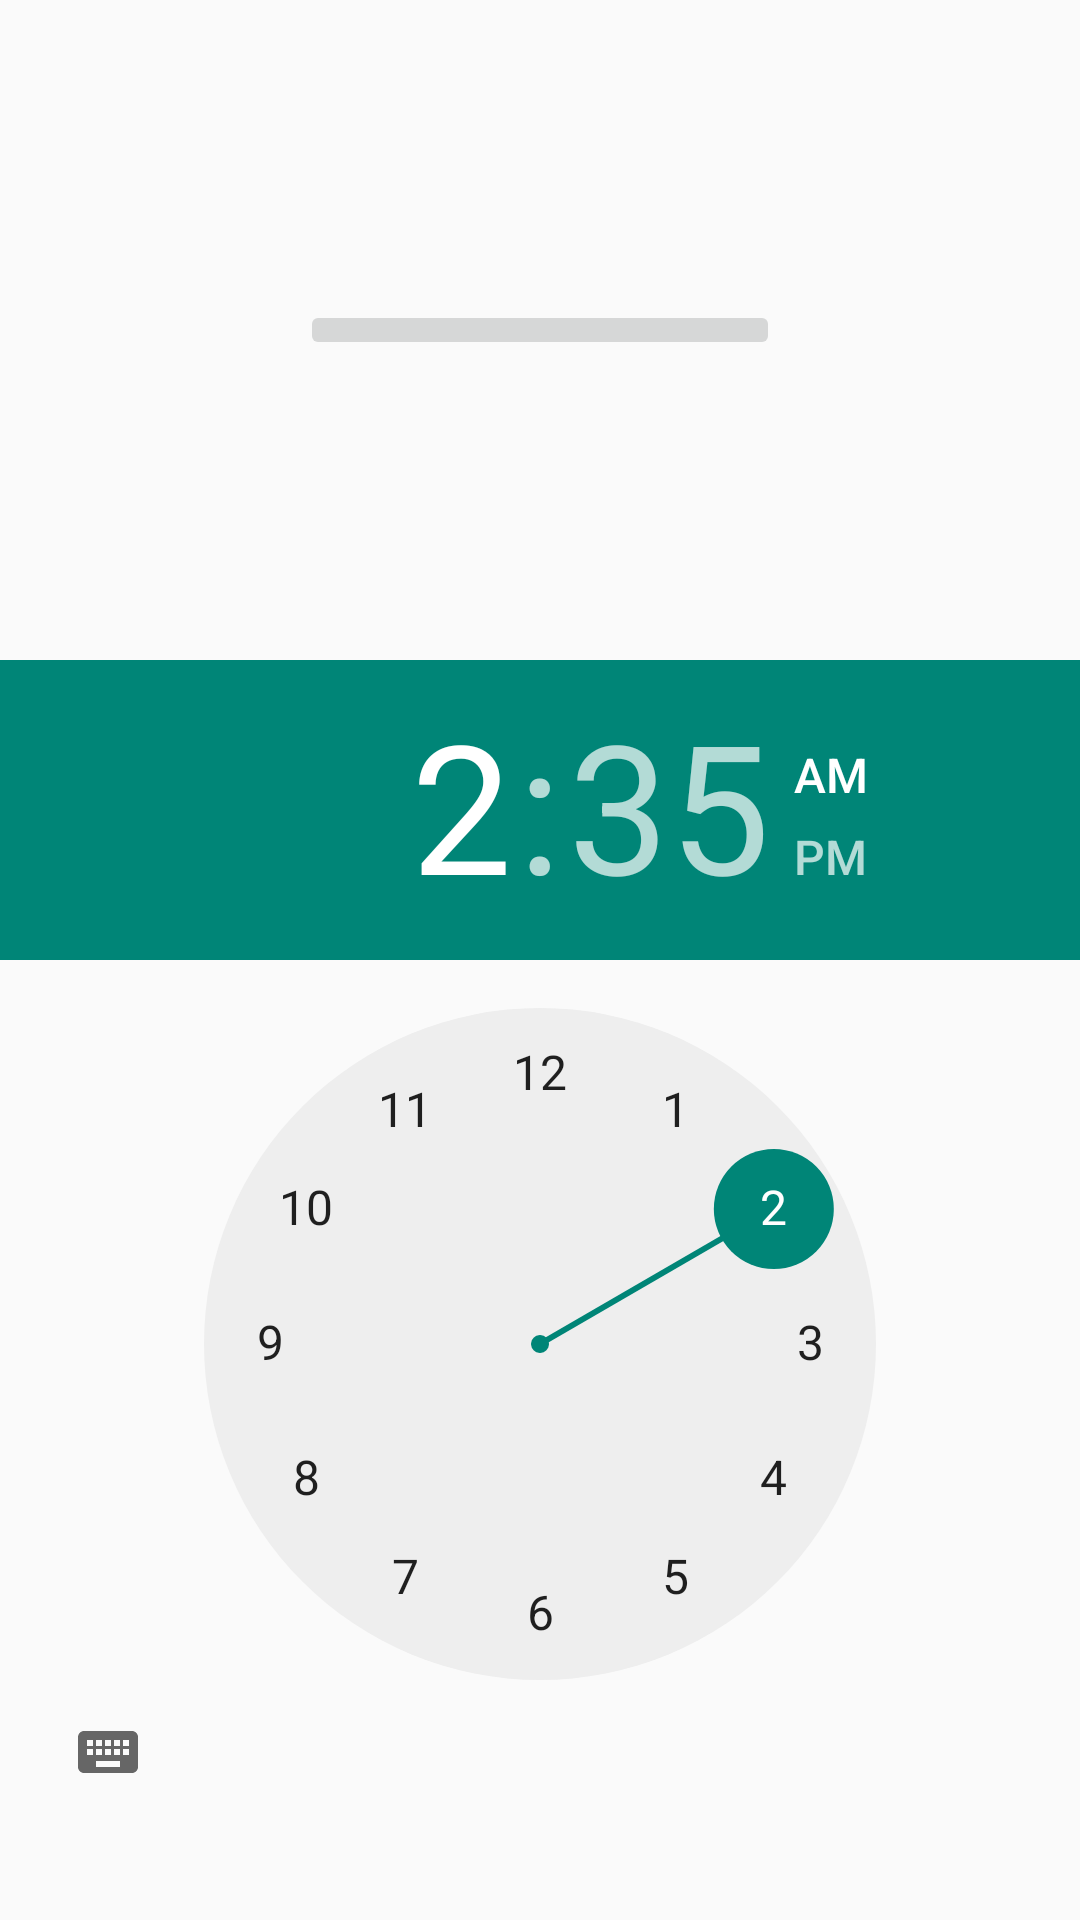

Write the Android layout XML for this screen, with the resource values it uses.
<!-- AndroidManifest.xml: application theme AppTheme -->
<!-- res/layout/fragment_achievements.xml -->
<RelativeLayout xmlns:android="http://schemas.android.com/apk/res/android"
    xmlns:app="http://schemas.android.com/apk/res-auto"
    xmlns:tools="http://schemas.android.com/tools"
    android:layout_width="match_parent"
    android:layout_height="match_parent"
    tools:context="com.example.colordynamoexample.AchievementsFragment">

    <ImageButton
        android:id="@+id/imageButton"
        android:layout_margin="100dp"
        android:layout_width="wrap_content"
        android:layout_height="wrap_content"
        android:layout_alignParentEnd="true"
        android:layout_alignParentStart="true"
        android:layout_alignParentTop="true"
        android:src="@mipmap/ic_launcher" />

    <ImageView
        android:id="@+id/imageView2"
        android:layout_width="wrap_content"
        android:layout_height="wrap_content"
        android:layout_alignParentEnd="true"
        android:layout_alignParentStart="true"
        android:layout_below="@+id/imageButton"
        android:src="@drawable/ic_menu_camera" />

    <TimePicker
        android:id="@+id/timePicker"
        android:layout_width="wrap_content"
        android:layout_height="wrap_content"
        android:layout_alignParentStart="true"
        android:layout_below="@+id/imageView2" />

</RelativeLayout>
<!-- resources referenced by this layout -->
<resources>
  <style name="AppTheme" parent="Theme.AppCompat.Light">
      </style>
</resources>
